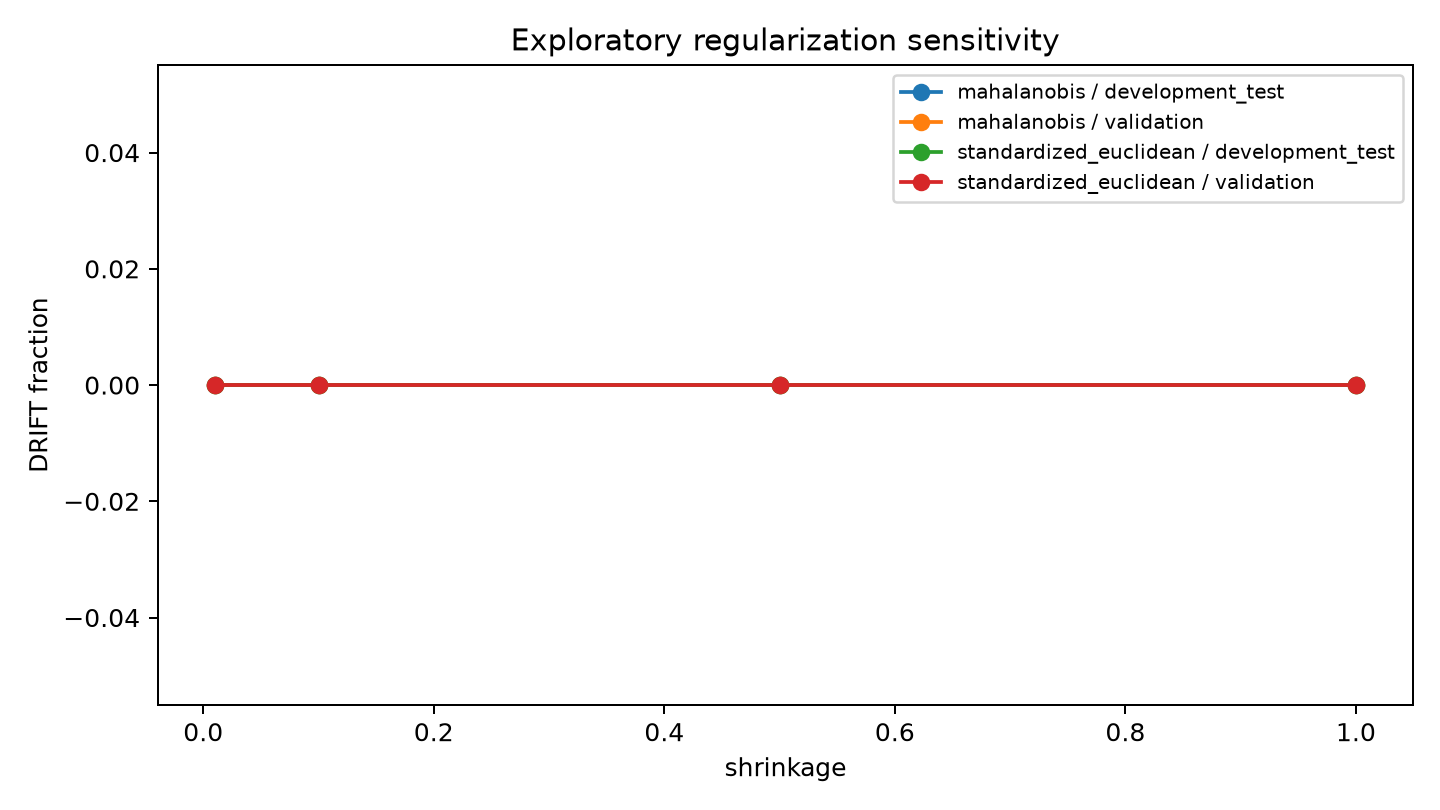

The data file committed next to this chart (first rows):
shrinkage, method, split, windows, temporal_valid, STABLE, DRIFT, UNAVAILABLE, threshold
0.01, mahalanobis, validation, 86, 65, 37, 0, 49, 7.339
0.01, mahalanobis, development_test, 87, 66, 32, 0, 55, 7.339
0.01, standardized_euclidean, validation, 86, 65, 37, 0, 49, 7.301
0.01, standardized_euclidean, development_test, 87, 66, 32, 0, 55, 7.301
0.1, mahalanobis, validation, 86, 65, 37, 0, 49, 7.334
0.1, mahalanobis, development_test, 87, 66, 32, 0, 55, 7.334
0.1, standardized_euclidean, validation, 86, 65, 37, 0, 49, 7.301
0.1, standardized_euclidean, development_test, 87, 66, 32, 0, 55, 7.301
0.5, mahalanobis, validation, 86, 65, 37, 0, 49, 7.316
0.5, mahalanobis, development_test, 87, 66, 32, 0, 55, 7.316
0.5, standardized_euclidean, validation, 86, 65, 37, 0, 49, 7.301
0.5, standardized_euclidean, development_test, 87, 66, 32, 0, 55, 7.301
1.0, mahalanobis, validation, 86, 65, 37, 0, 49, 7.301
1.0, mahalanobis, development_test, 87, 66, 32, 0, 55, 7.301
1.0, standardized_euclidean, validation, 86, 65, 37, 0, 49, 7.301
1.0, standardized_euclidean, development_test, 87, 66, 32, 0, 55, 7.301
